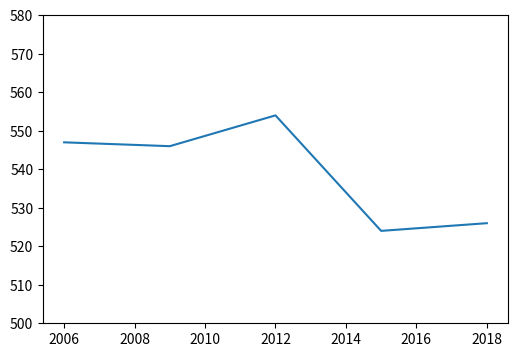

Here is the Python script that generated this plot:
import matplotlib.pyplot as plt

year=[2006,2009,2012,2015,2018]
kor=[547,546,554,524,526]

plt.figure(figsize=(6,4))
plt.plot(year,kor)
plt.ylim(500,580)


